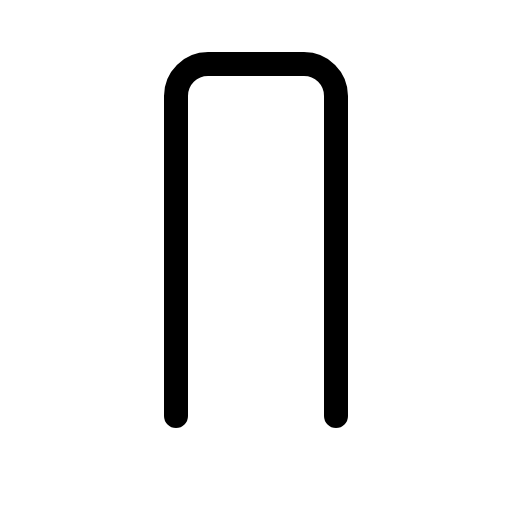
t = 0.00 s
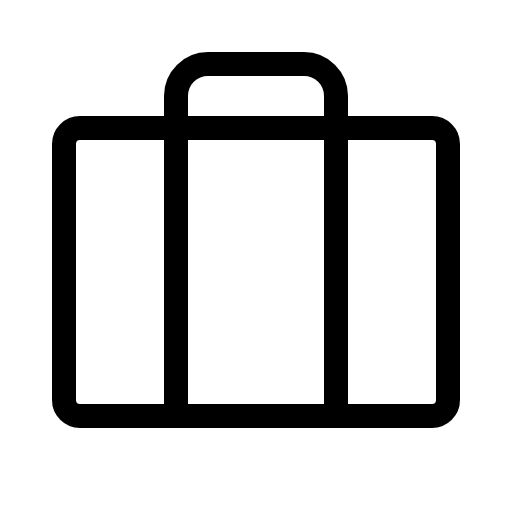
t = 0.68 s
t = 1.05 s: frame unchanged from t = 0.68 s, image omitted
t = 1.80 s: frame unchanged from t = 0.68 s, image omitted
t = 2.18 s: frame unchanged from t = 0.68 s, image omitted
t = 2.93 s: frame unchanged from t = 0.68 s, image omitted

The animated SVG that drew these frames (rendered in a browser with its animation timeline set to each time). Animation: 1 CSS @keyframes rule; one cycle of 3.30 s, repeats indefinitely.

<svg xmlns="http://www.w3.org/2000/svg" viewBox="0 0 256 256">
  <style>
    .draw-line {
      stroke-dasharray: 2000;
      stroke-dashoffset: 0;
    }
    svg:hover .draw-line {
      animation: phosphor-draw-in 3s ease-in-out infinite alternate;
    }
    @keyframes phosphor-draw-in {
      0%   { stroke-dashoffset: 2000; }
      50%  { stroke-dashoffset: 0; }
      100% { stroke-dashoffset: 0; }
    }
  </style><rect width="256" height="256" fill="none"/><rect x="32" y="64" width="192" height="144" rx="8" fill="none" stroke="currentColor" stroke-linecap="round" stroke-linejoin="round" stroke-width="12" class="draw-line" pathLength="1" style="animation-delay: 0s"/><path d="M168,208V48a16,16,0,0,0-16-16H104A16,16,0,0,0,88,48V208" fill="none" stroke="currentColor" stroke-linecap="round" stroke-linejoin="round" stroke-width="12" class="draw-line" pathLength="1" style="animation-delay: 0.3s"/></svg>
